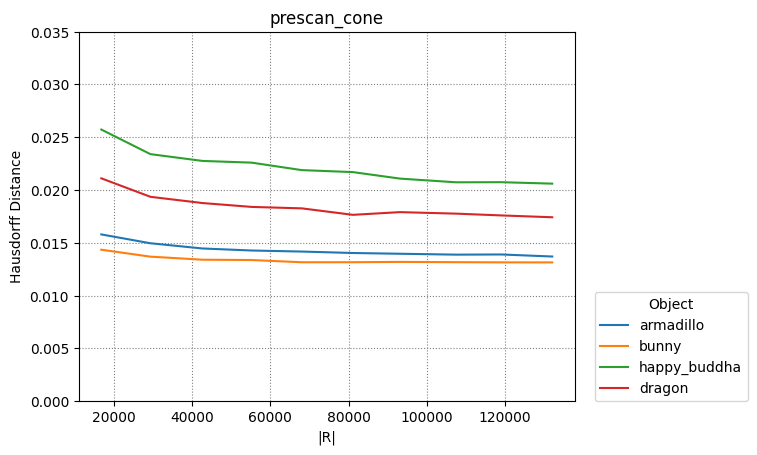

Data behind this chart, as committed beside it:
armadillo, bunny, happy_buddha, dragon
4
16832, 29376, 42688, 55232, 68032, 81088, 93120, 107456, 118976, 132032
16832, 29376, 42688, 55232, 68032, 81088, 93120, 107456, 118976, 132032
16832, 29376, 42688, 55232, 68032, 81088, 93120, 107456, 118976, 132032
16832, 29376, 42688, 55232, 68032, 81088, 93120, 107456, 118976, 132032
0.0158, 0.01496, 0.01446, 0.01427, 0.01417, 0.01404, 0.01396, 0.01388, 0.0139, 0.0137
0.01435, 0.01369, 0.0134, 0.01337, 0.01316, 0.01316, 0.01319, 0.01317, 0.01315, 0.01314
0.02573, 0.0234, 0.02276, 0.02259, 0.02189, 0.0217, 0.02108, 0.02073, 0.02074, 0.0206
0.02111, 0.01936, 0.01877, 0.0184, 0.01826, 0.01765, 0.01791, 0.01776, 0.01759, 0.01742
